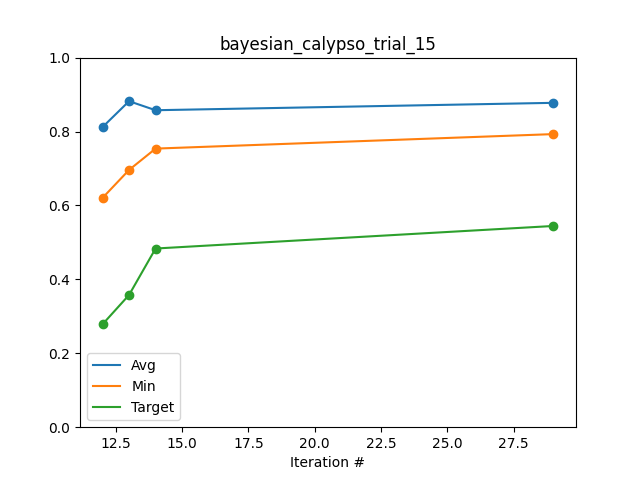

Data behind this chart, as committed beside it:
Iteration #, Avg, Min, Target
12, 0.812, 0.6204, 0.2785
13, 0.8821, 0.6961, 0.3578
14, 0.8576, 0.7538, 0.4835
29, 0.8776, 0.793, 0.5445
